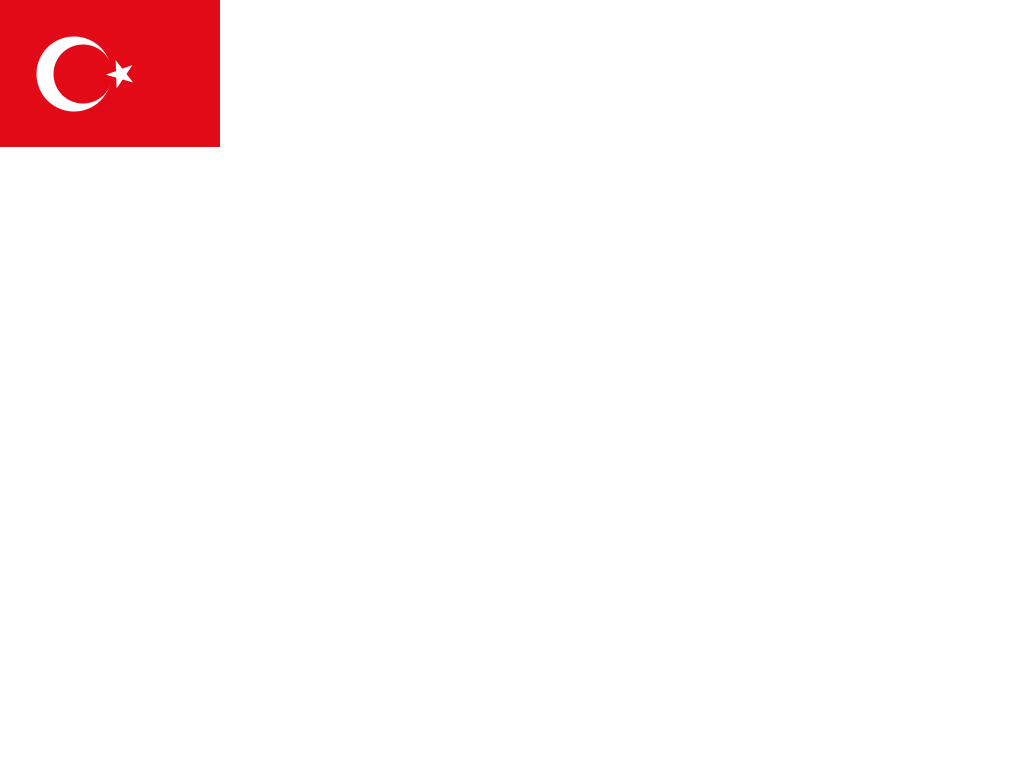

Write a web page that renders exactly this picture using CSS.

<!DOCTYPE html>
<html>
<head>
    <title>Turkey | Flags</title>
    <style>
        * {
            margin: 0;
            padding: 0;
        }

        #turkey {
            width: 220px;
            height: 147px;
            background-color: #E30A17;
            background-image: radial-gradient(circle at 83px 74px, #E30A17 29px, transparent 30px), radial-gradient(circle at 74px 74px, #fff 37px, transparent 38px)
        }

        #turkey:before {
            color: #fff;
            content: "★";
            font-size: 37px;
            height: 37px;
            line-height: 37px;
            text-align: center;
            position: absolute;
            width: 37px;
            top: 55px;
            left: 102px;
            transform: rotate(-20deg)
        }
    </style>
</head>
<body>
<div id="turkey"></div>
</body>
</html>